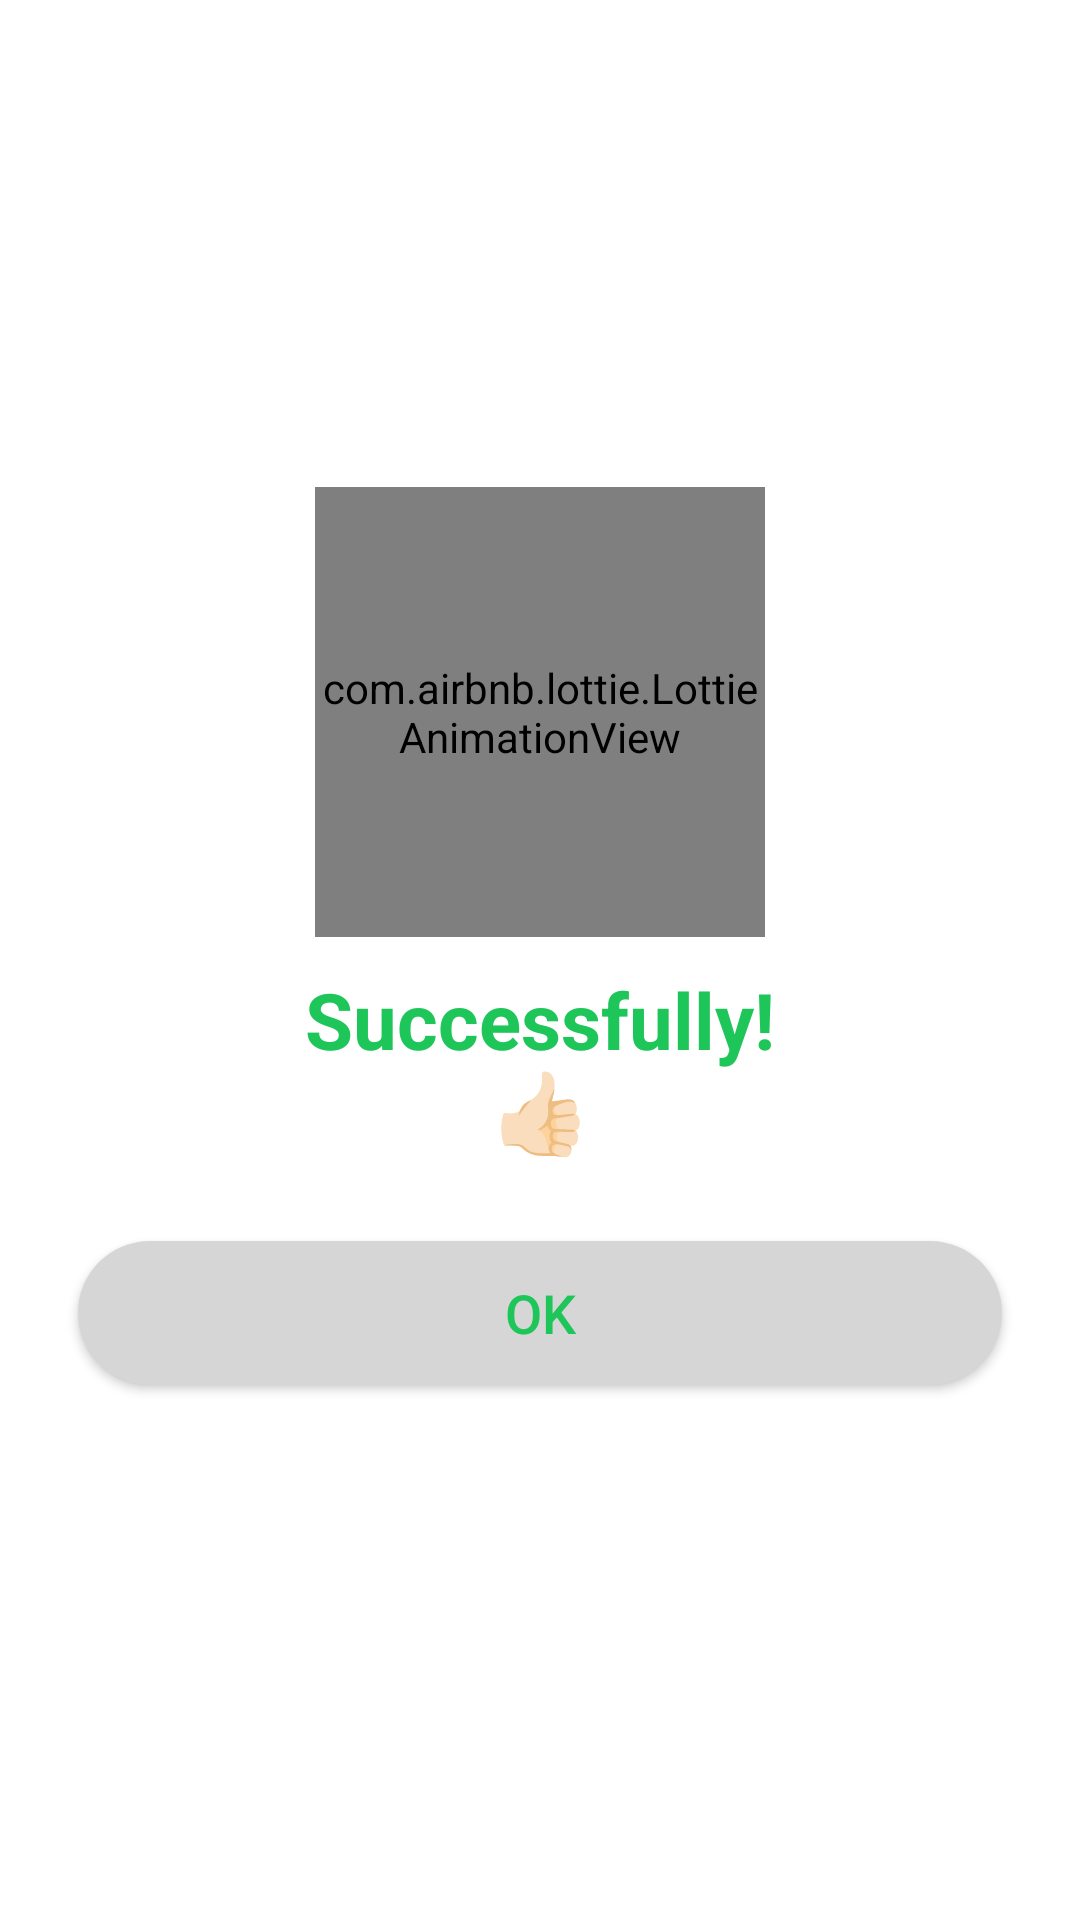

Layout XML and referenced resources for this Android screen:
<!-- AndroidManifest.xml: application theme Theme.Brandat -->
<!-- res/layout/successful_dialog.xml -->
<?xml version="1.0" encoding="utf-8"?>
<LinearLayout xmlns:android="http://schemas.android.com/apk/res/android"
    xmlns:app="http://schemas.android.com/apk/res-auto"
    android:orientation="vertical"
    android:gravity="center"
    android:layout_gravity="center"
    android:background="@color/white"
    android:padding="10dp"
    android:layout_width="match_parent"
    android:layout_height="wrap_content">
    <com.airbnb.lottie.LottieAnimationView
        android:id="@+id/video_loading"
        android:layout_width="150dp"
        android:layout_height="150dp"
        android:scaleType="centerCrop"
        android:layout_centerInParent="true"
        app:lottie_rawRes="@raw/successfully_done"

        app:lottie_loop="true"
        app:lottie_autoPlay="true" />

    <TextView
        android:id="@+id/txt_msg"
        android:layout_width="wrap_content"
        android:layout_height="wrap_content"
        android:text="@string/order_send_successfully"
        android:layout_margin="10dp"
        android:layout_gravity="center"
        android:gravity="center"
        android:textColor="@color/success"
        android:textSize="26sp"
        android:textStyle="bold"
        />



    <Button
        android:id="@+id/btnDialog"
        android:layout_width="match_parent"
        android:layout_height="wrap_content"
        android:layout_margin="16dp"
        android:background="@drawable/background_corners"
        android:text="Ok"
        android:textColor="@color/success"
        android:textSize="18sp"
        />
</LinearLayout>
<!-- resources referenced by this layout -->
<resources>
  <color name="success">#1ec659</color>
  <color name="white">#FFFFFFFF</color>
  <!-- drawable background_corners (drawable) -->
  <?xml version="1.0" encoding="utf-8"?>
  <shape
      xmlns:android="http://schemas.android.com/apk/res/android">
      <solid android:color="@color/grey" />
      <corners android:radius="30dp" />
      <padding
          android:bottom="10dp"
          android:left="10dp"
          android:right="10dp"
          android:top="10dp" />
  </shape>
  <string name="order_send_successfully">Successfully!\n👍🏻</string>
  <style name="Theme.Brandat" parent="Theme.MaterialComponents.DayNight.NoActionBar">
          
          <item name="colorPrimary">@color/purple_500</item>
          <item name="colorPrimaryVariant">@color/purple_200</item>
          <item name="colorOnPrimary">@color/white</item>
  
          
          <item name="colorSecondary">@color/chipTextColor</item>
          <item name="colorSecondaryVariant">@color/teal_700</item>
          <item name="colorOnSecondary">@color/black</item>
          
          <item name="android:statusBarColor" tools:targetApi="l">?attr/colorPrimaryVariant</item>
          
          <item name="windowActionModeOverlay">true</item>
          <item name="actionModeStyle">@style/MyActionMode</item>
      </style>
  <color name="grey">#D6D6D6</color>
  <color name="purple_500">#4C3A51</color>
  <color name="purple_200">#4C3A51</color>
  <color name="chipTextColor">@color/darkG</color>
  <color name="teal_700">#FF018786</color>
  <color name="black">#FF000000</color>
  <style name="MyActionMode">myActionMode
          <item name="background">@color/purple_700</item>
          <item name="colorPrimary">@color/white</item>
          <item name="textSizeLabels">18dp</item>
      </style>
  <color name="darkG">#4F5053</color>
  
      // chip colors
  <color name="purple_700">#4C3A51</color>
</resources>
